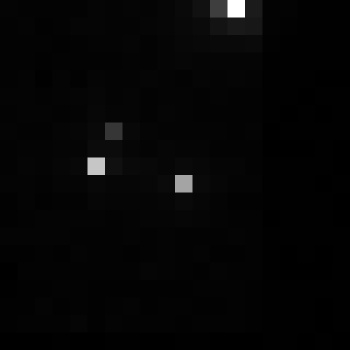

Source data for this figure (header and first rows):
, xmin, ymin, lat, lon, area, perimeter, max_nanowatts, min_nanowatts, moonlight_illumination, clear_sky_confidence, mean_nanowatts
0, 1146, 2399, -6.008, -6.008, 1.0, 0.0, 12.47, 0.01263, 11.78, 0.0, 0.4601
